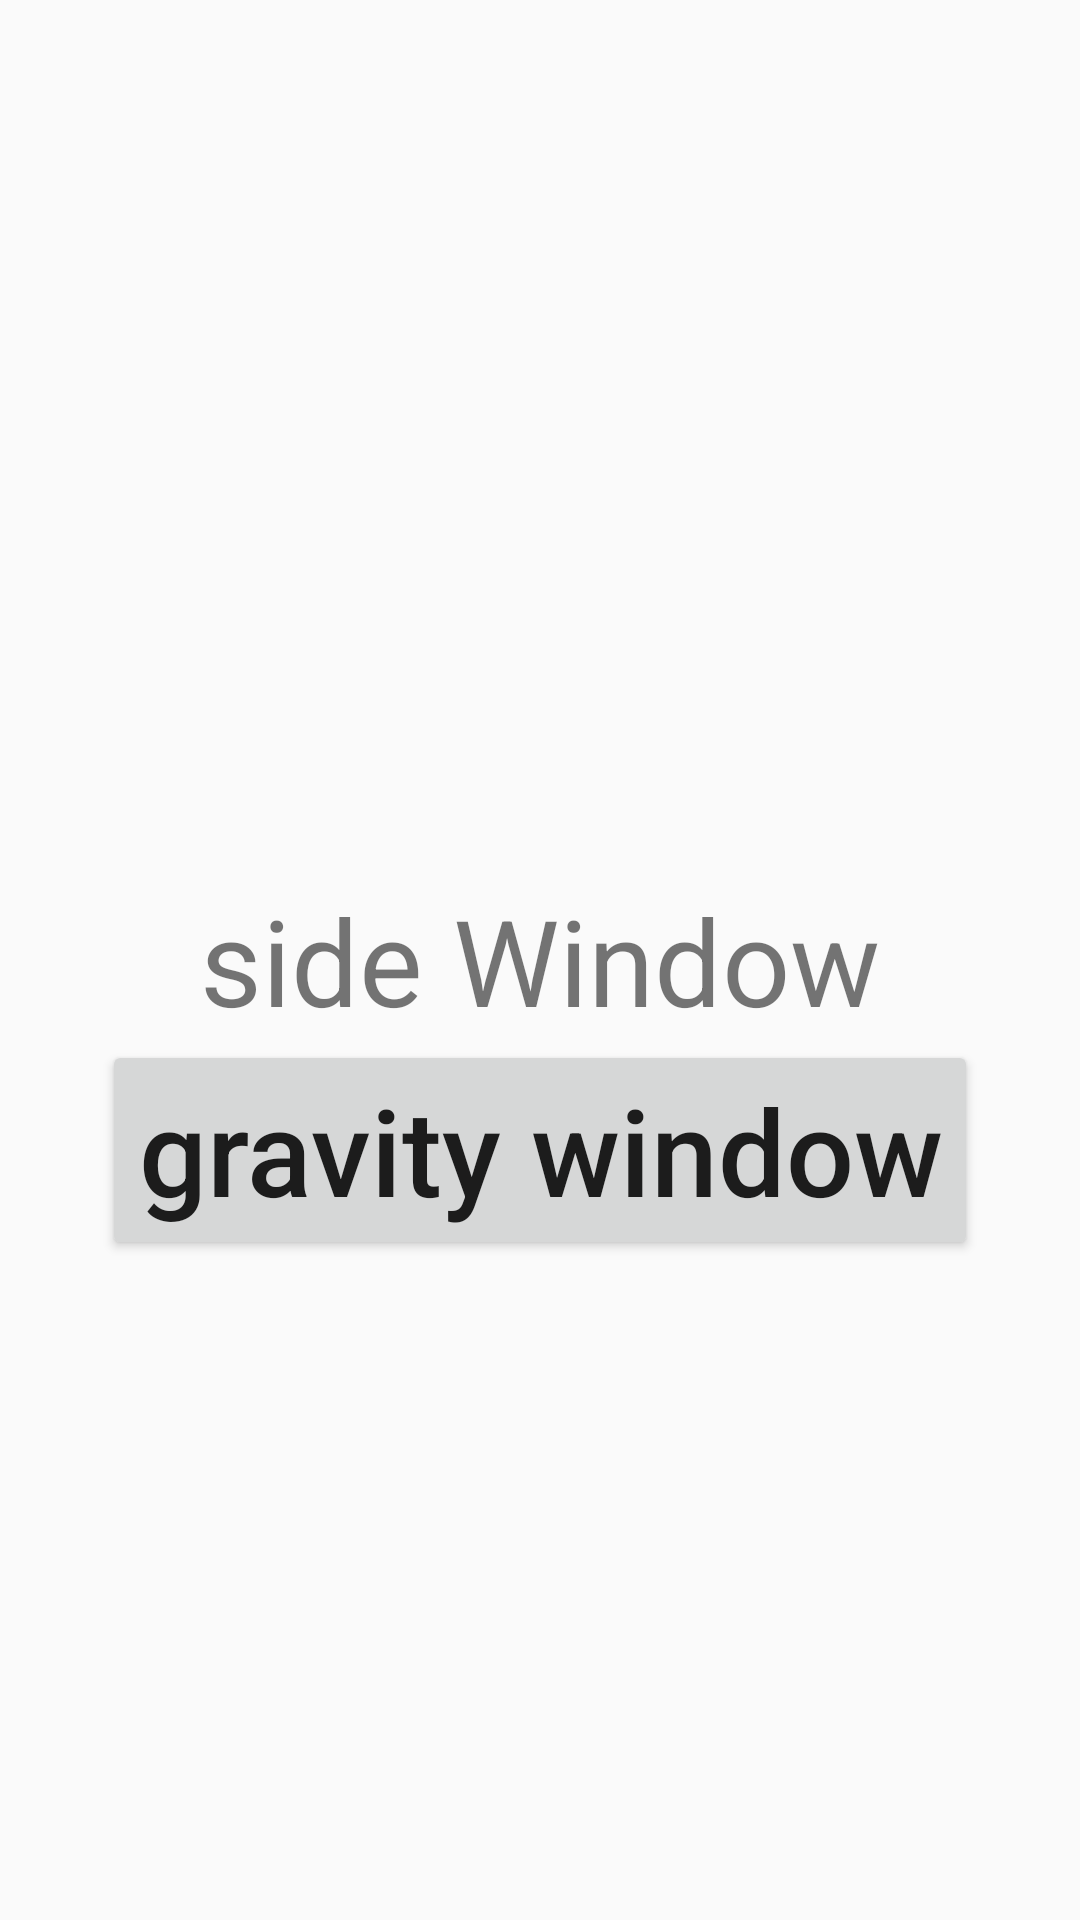

The Android layout XML behind this screen, and the referenced resources:
<!-- AndroidManifest.xml: application theme AppTheme -->
<!-- res/layout/second_activity.xml -->
<?xml version="1.0" encoding="utf-8"?>
<androidx.constraintlayout.widget.ConstraintLayout xmlns:android="http://schemas.android.com/apk/res/android"
    xmlns:app="http://schemas.android.com/apk/res-auto"
    xmlns:tools="http://schemas.android.com/tools"
    android:layout_width="match_parent"
    android:layout_height="match_parent"
    tools:context=".MainActivity">

    <TextView
        android:id="@+id/tvtitle"
        android:layout_width="wrap_content"
        app:layout_constraintTop_toTopOf="parent"
        app:layout_constraintBottom_toBottomOf="parent"
        app:layout_constraintStart_toStartOf="parent"
        app:layout_constraintEnd_toEndOf="parent"
        android:text="side Window"
        android:textSize="40sp"
        android:layout_height="wrap_content"/>

    <Button
        android:id="@+id/btnGravity"
        android:layout_width="wrap_content"
        android:text="gravity window"
        android:textAllCaps="false"
        android:textSize="40sp"
        app:layout_constraintStart_toStartOf="parent"
        app:layout_constraintEnd_toEndOf="parent"
        app:layout_constraintTop_toBottomOf="@id/tvtitle"
        android:layout_height="wrap_content"/>



</androidx.constraintlayout.widget.ConstraintLayout>
<!-- resources referenced by this layout -->
<resources>
  <style name="AppTheme" parent="Theme.AppCompat.Light.DarkActionBar">
          
          <item name="colorPrimary">@color/colorPrimary</item>
          <item name="colorPrimaryDark">@color/colorPrimaryDark</item>
          <item name="colorAccent">@color/colorAccent</item>
      </style>
  <!-- not gathered from this repository: default colours our renderer supplied (Android Studio template values) -->
  <color name="colorPrimary">#FF6200EE</color>
  <color name="colorPrimaryDark">#FF3700B3</color>
  <color name="colorAccent">#FF03DAC5</color>
</resources>
